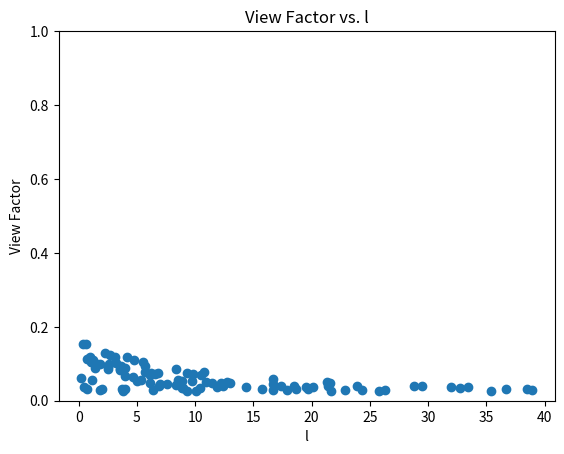

The matplotlib source for this figure: (Note: this script raises an exception after producing the figure.)
import random
import math
import pandas as pd
import matplotlib.pyplot as plt

# Problem Eqn
def view_factor(r,z,l):
    L = l / r
    Z = z/ l
    X = (1 + L)
    Y = math.pow((X*X - 1),0.5)
    vf = 0.5 - ((1/3.141592)*(X - Y + math.atan(X + Y)- math.atan(X -Y)))
    return vf


# Generate Random Data
data = {'r': [], 'z': [], 'l': [], 'view_factor': []}
for i in range(100):
    r = random.uniform(0.1, 10.0)
    z = random.uniform(0.1 * r, 5.0 * r)
    l = random.uniform(0.1 * r, 5.0 * r)
    vf = view_factor(r, z, l)
    data['r'].append(r)
    data['z'].append(z)
    data['l'].append(l)
    data['view_factor'].append(vf)

df = pd.DataFrame(data)

# Plot view factor data
plt.scatter(df['l'], df['view_factor'])
plt.xlabel('l')
plt.ylabel('View Factor')
plt.ylim(0, 1.0)
plt.title('View Factor vs. l')
plt.savefig('11_view_factor_graph.png')

# Save data to Excel file
df.to_excel('11_view_factor_data.xlsx', index=False)
